Run: headless pygame with SDL's dummy video driver; simulated clock (each Clock.tick advances the game by its frame time, no real sleeping); random seed 0; keys injected as events and as key.get_pressed() state; no mouse input; restart key R tapped at the start of phases 3 and 4.
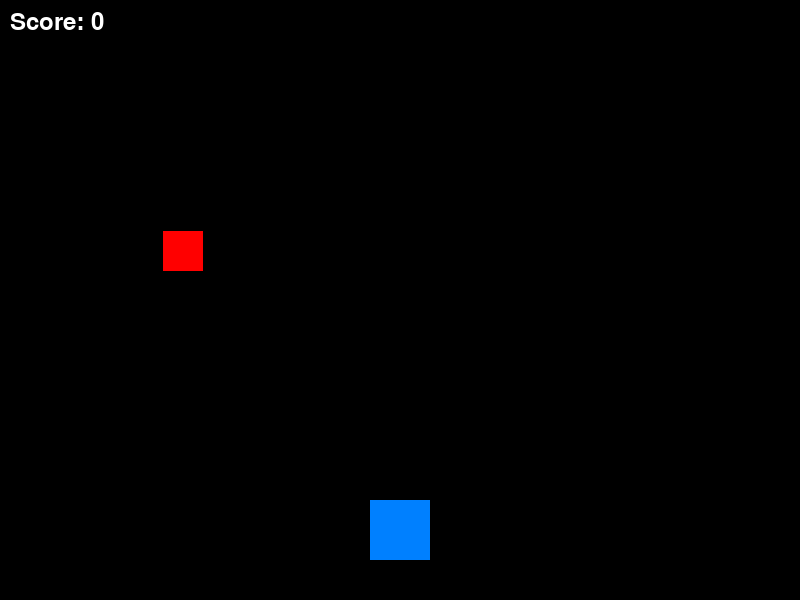
Frame 1 of 4 · flips 1–60 · no input
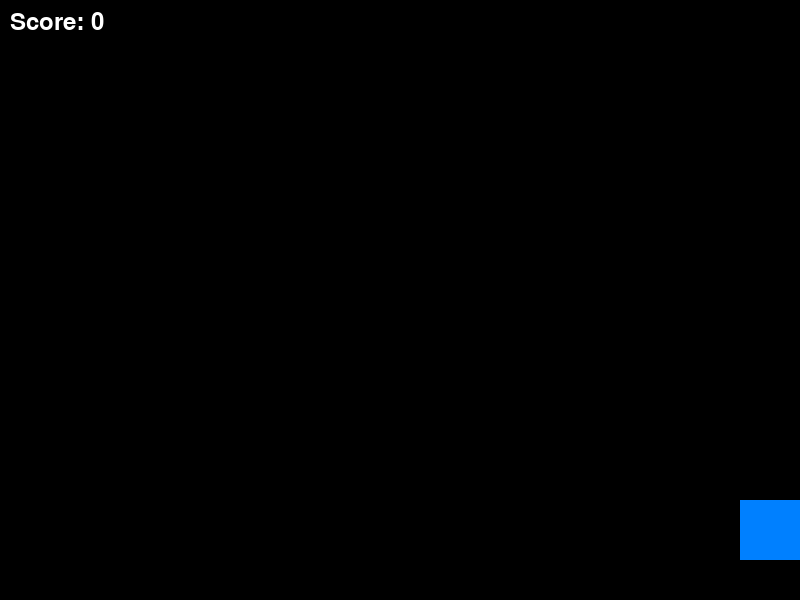
Frame 2 of 4 · flips 61–180 · tapped SPACE, RETURN · held RIGHT (→), D
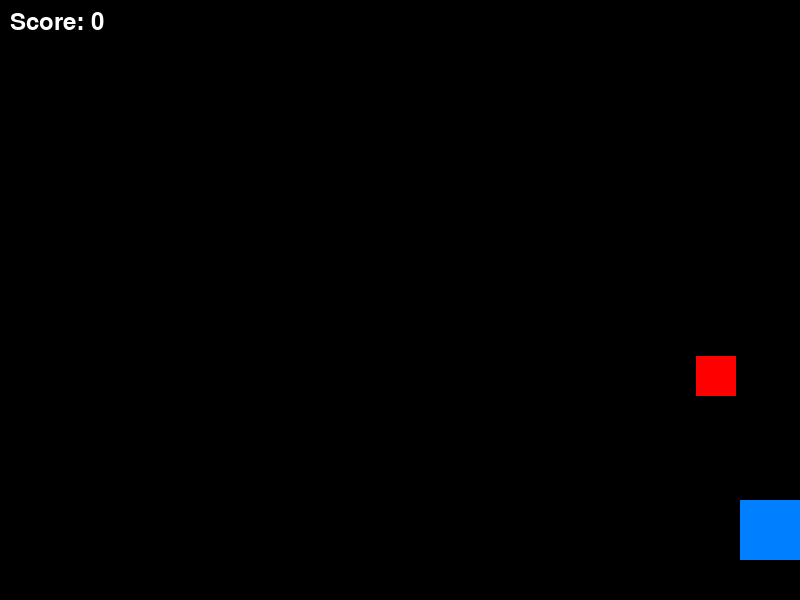
Frame 3 of 4 · flips 181–300 · tapped R · held DOWN (↓), S
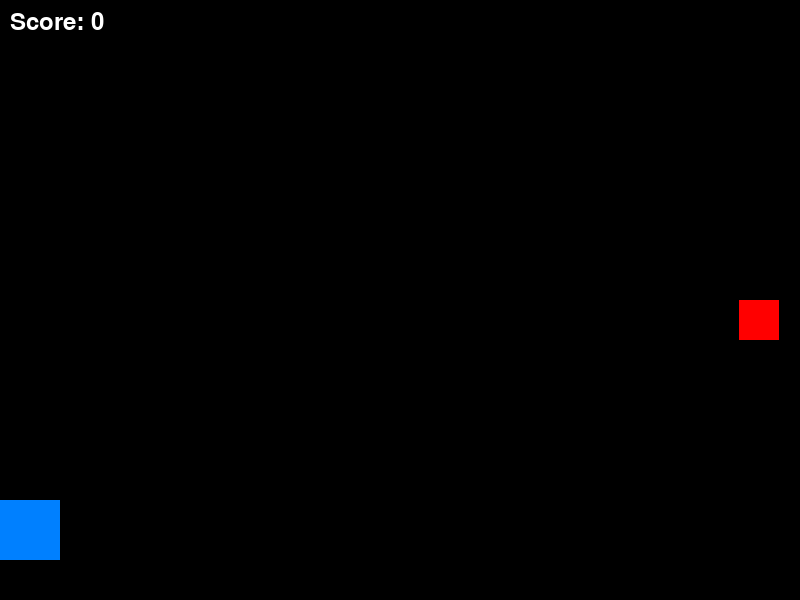
Frame 4 of 4 · flips 301–420 · tapped R · held LEFT (←), A, UP (↑), W

The pygame program that drew these frames:

import pygame
import sys
import random
import time

pygame.init()
random.seed(42)

SCREEN_WIDTH = 800
SCREEN_HEIGHT = 600
FPS = 60
PLAYER_SIZE = 60
PLAYER_COLOR = (0, 128, 255)
BLOCK_SIZE = 40
BLOCK_COLOR = (255, 0, 0)
BACKGROUND_COLOR = (0, 0, 0)
HUD_COLOR = (255, 255, 255)
FONT = pygame.font.SysFont(None, 36)

screen = pygame.display.set_mode((SCREEN_WIDTH, SCREEN_HEIGHT))
pygame.display.set_caption("Dodge Blocks Easy")
clock = pygame.time.Clock()

def draw_hud(score):
    score_text = FONT.render(f"Score: {score}", True, HUD_COLOR)
    screen.blit(score_text, (10, 10))

def draw_game_over(score):
    game_over_text = FONT.render("Game Over", True, HUD_COLOR)
    score_text = FONT.render(f"Score: {score}", True, HUD_COLOR)
    restart_text = FONT.render("Press R to Restart", True, HUD_COLOR)
    screen.blit(game_over_text, (SCREEN_WIDTH // 2 - 100, SCREEN_HEIGHT // 2 - 50))
    screen.blit(score_text, (SCREEN_WIDTH // 2 - 50, SCREEN_HEIGHT // 2))
    screen.blit(restart_text, (SCREEN_WIDTH // 2 - 150, SCREEN_HEIGHT // 2 + 50))

def main():
    player_rect = pygame.Rect(SCREEN_WIDTH // 2 - PLAYER_SIZE // 2, SCREEN_HEIGHT - PLAYER_SIZE - 40, PLAYER_SIZE, PLAYER_SIZE)
    blocks = []
    score = 0
    start_time = time.time()
    game_over = False

    while True:
        current_time = time.time()
        elapsed_time = current_time - start_time
        score = int(elapsed_time)

        for event in pygame.event.get():
            if event.type == pygame.QUIT:
                pygame.quit()
                sys.exit()
            if event.type == pygame.KEYDOWN:
                if event.key == pygame.K_ESCAPE:
                    pygame.quit()
                    sys.exit()
                if event.key == pygame.K_r and game_over:
                    main()

        keys = pygame.key.get_pressed()
        if not game_over:
            if keys[pygame.K_LEFT] or keys[pygame.K_a]:
                player_rect.x -= 7
            if keys[pygame.K_RIGHT] or keys[pygame.K_d]:
                player_rect.x += 7

            player_rect.x = max(0, min(player_rect.x, SCREEN_WIDTH - PLAYER_SIZE))

            if len(blocks) < 1 and random.randint(1, 40) == 1:
                block_x = random.randint(0, SCREEN_WIDTH - BLOCK_SIZE)
                block_rect = pygame.Rect(block_x, 0, BLOCK_SIZE, BLOCK_SIZE)
                blocks.append((block_rect, random.randint(4, 8)))

            for block, speed in blocks[:]:
                block.y += speed
                if block.y > SCREEN_HEIGHT:
                    blocks.remove((block, speed))
                if block.colliderect(player_rect):
                    game_over = True

        screen.fill(BACKGROUND_COLOR)
        if not game_over:
            pygame.draw.rect(screen, PLAYER_COLOR, player_rect)
            for block, _ in blocks:
                pygame.draw.rect(screen, BLOCK_COLOR, block)
            draw_hud(score)
        else:
            draw_game_over(score)

        pygame.display.flip()
        clock.tick(FPS)

if __name__ == "__main__":
    main()
